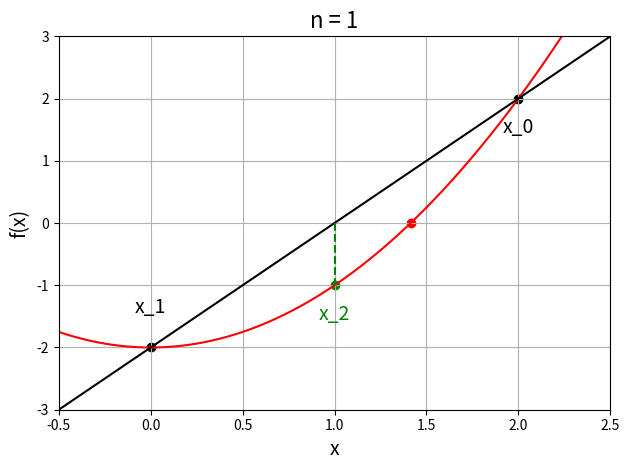

Python code for this plot: (Note: this script raises an exception after producing the figure.)
import numpy as np
import matplotlib.pyplot as plt

def f(x):
    return (x**2)-2

x = np.linspace(-0.5,2.5,1000)

x_n = 0
x_n_old = 2

#Loop:----------------------------------

for idx in range(1,6):

    plt.figure(idx)
    plt.plot(x,f(x),'r-')
    plt.scatter(2**0.5,0,color='r',marker='o')
    
    q_n = (f(x_n)-f(x_n_old))/(x_n-x_n_old)
    
    plt.plot(x,q_n*x+(f(x_n)-q_n*x_n),'k-')
    plt.scatter([x_n_old,x_n],[f(x_n_old),f(x_n)],color='k',marker='o')
    plt.annotate('x_'+str(idx),(x_n,f(x_n)),textcoords="offset points",xytext=(0,25),ha='center',fontsize=14)
    plt.annotate('x_'+str(idx-1),(x_n_old,f(x_n_old)),textcoords="offset points",xytext=(0,-25),ha='center',fontsize=14)
    
    x_n_old = x_n
    x_n = x_n - f(x_n)/q_n

    plt.plot([x_n,x_n],[0,f(x_n)],'g--')
    plt.scatter(x_n,f(x_n),color='g',marker='o')
    plt.annotate('x_'+str(idx+1),(x_n,f(x_n)),textcoords="offset points",xytext=(0,-25),ha='center',fontsize=14,color='g')
    plt.xlim([-0.5,2.5])
    plt.ylim([-3,3])
    plt.xlabel('x',fontsize=14)
    plt.ylabel('f(x)',fontsize=14)
    plt.title('n = '+str(idx),fontsize=16)
    plt.grid()
    plt.tight_layout()
    
    plt.savefig('C:/Users/<user>/Documents/Enseignements/Blog_PH515/Chap2_secante_animation_'+str(idx)+'.png')
    
    
